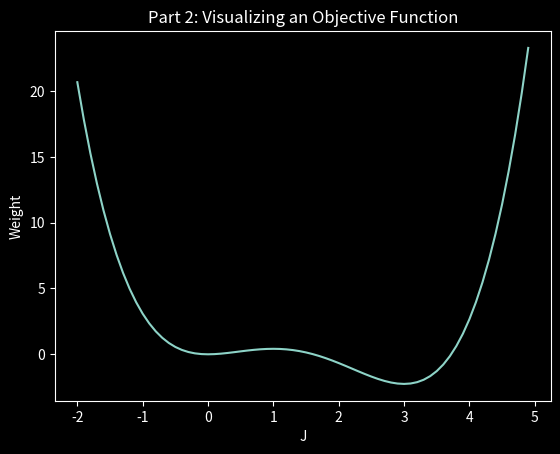

Write Python code to recreate this figure.
from matplotlib import pyplot as plt
import numpy


class VisualObjectiveFunction:
    def __init__(self, x1, w1Begin, w1End, w1Inc = 0.1):
        self.w1Begin = w1Begin
        self.w1End = w1End
        self.w1Inc = w1Inc
        self.x1 = x1

    def computeObjective(self, weight):
        j = (1 / 4) * pow((self.x1 * weight), 4) - (4 / 3) * pow((self.x1 * weight), 3) + (3 / 2) * pow(
            (self.x1 * weight), 2)
        return j

    def runVOJ(self):
        W = []
        J = []
        for i in numpy.arange(self.w1Begin, self.w1End, self.w1Inc):
            j = self.computeObjective(i)
            W.append(i)
            J.append(j)

        plt.style.use("dark_background")
        plt.plot(W, J)
        plt.ylabel("Weight")
        plt.xlabel("J")
        plt.title("Part 2: Visualizing an Objective Function")
        plt.draw()


if __name__ == '__main__':
    vof = VisualObjectiveFunction(1, -2, 5, 0.1)
    vof.runVOJ()
    plt.show()